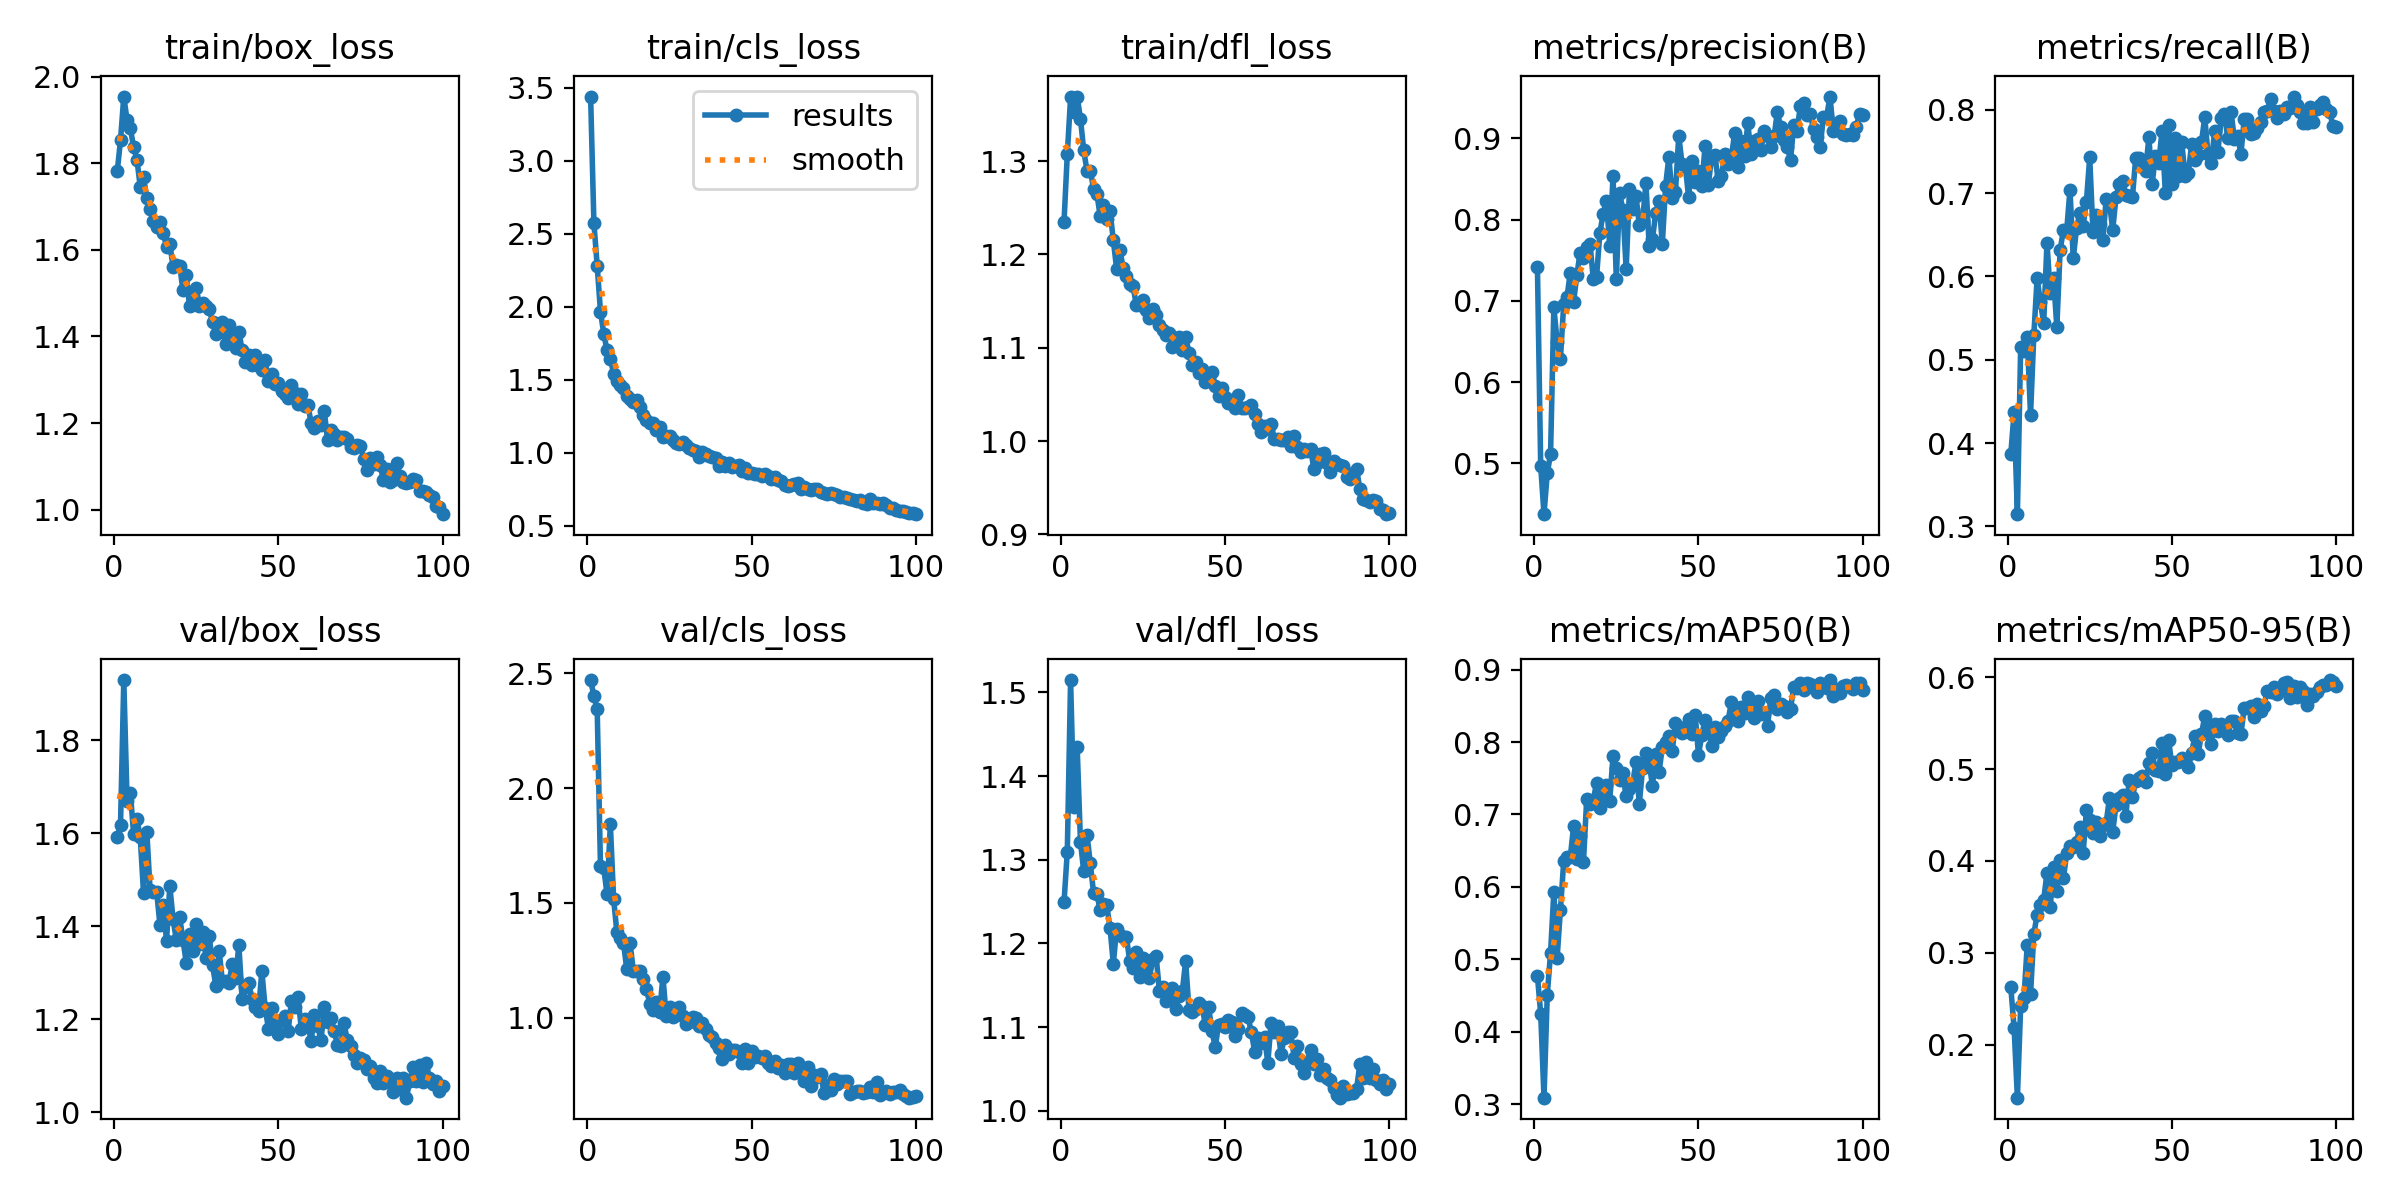

Values plotted in this chart, from the file beside it:
epoch, time, train/box_loss, train/cls_loss, train/dfl_loss, metrics/precision(B), metrics/recall(B), metrics/mAP50(B), metrics/mAP50-95(B), val/box_loss, val/cls_loss, val/dfl_loss, lr/pg0, lr/pg1, lr/pg2
1, 19.32, 1.781, 3.439, 1.235, 0.7421, 0.3871, 0.4772, 0.2623, 1.592, 2.471, 1.249, 0.0005507, 0.0005507, 0.0005507
2, 38, 1.853, 2.574, 1.308, 0.4966, 0.4372, 0.4251, 0.2185, 1.617, 2.401, 1.31, 0.001095, 0.001095, 0.001095
3, 54.91, 1.954, 2.28, 1.368, 0.4373, 0.3148, 0.309, 0.1424, 1.93, 2.343, 1.515, 0.001629, 0.001629, 0.001629
4, 72.49, 1.899, 1.967, 1.353, 0.4878, 0.5156, 0.451, 0.2421, 1.67, 1.66, 1.363, 0.001617, 0.001617, 0.001617
5, 89.4, 1.881, 1.815, 1.369, 0.5114, 0.5104, 0.5092, 0.2511, 1.687, 1.652, 1.435, 0.001601, 0.001601, 0.001601
6, 106.7, 1.837, 1.702, 1.345, 0.6918, 0.5275, 0.5933, 0.3088, 1.598, 1.537, 1.322, 0.001584, 0.001584, 0.001584
7, 123.9, 1.808, 1.645, 1.312, 0.6497, 0.4341, 0.5022, 0.255, 1.63, 1.843, 1.286, 0.001568, 0.001568, 0.001568
8, 140.9, 1.746, 1.542, 1.289, 0.6285, 0.5294, 0.5686, 0.3204, 1.592, 1.517, 1.329, 0.001551, 0.001551, 0.001551
9, 158.8, 1.767, 1.489, 1.29, 0.696, 0.5979, 0.6352, 0.3415, 1.472, 1.371, 1.296, 0.001535, 0.001535, 0.001535
10, 176.2, 1.72, 1.466, 1.27, 0.7046, 0.5694, 0.6417, 0.3516, 1.604, 1.345, 1.26, 0.001518, 0.001518, 0.001518
11, 193.6, 1.694, 1.445, 1.265, 0.7345, 0.5438, 0.6409, 0.3573, 1.479, 1.325, 1.259, 0.001502, 0.001502, 0.001502
12, 211.1, 1.667, 1.389, 1.241, 0.6981, 0.6406, 0.6835, 0.3874, 1.474, 1.212, 1.24, 0.001485, 0.001485, 0.001485
13, 228.2, 1.653, 1.368, 1.253, 0.7319, 0.5798, 0.6387, 0.3502, 1.475, 1.324, 1.247, 0.001469, 0.001469, 0.001469
14, 245.4, 1.664, 1.347, 1.238, 0.7594, 0.5982, 0.6701, 0.3933, 1.403, 1.205, 1.246, 0.001452, 0.001452, 0.001452
15, 262.9, 1.639, 1.359, 1.246, 0.7522, 0.5394, 0.6338, 0.367, 1.446, 1.202, 1.219, 0.001436, 0.001436, 0.001436
16, 280, 1.607, 1.316, 1.215, 0.7661, 0.6317, 0.7219, 0.4011, 1.369, 1.204, 1.176, 0.001419, 0.001419, 0.001419
17, 296.8, 1.614, 1.261, 1.185, 0.77, 0.6558, 0.7143, 0.381, 1.487, 1.168, 1.218, 0.001403, 0.001403, 0.001403
18, 313.2, 1.561, 1.228, 1.204, 0.7268, 0.6551, 0.7195, 0.4087, 1.415, 1.125, 1.21, 0.001386, 0.001386, 0.001386
19, 330.5, 1.566, 1.202, 1.186, 0.7296, 0.7042, 0.7441, 0.4168, 1.37, 1.062, 1.208, 0.00137, 0.00137, 0.00137
20, 348.8, 1.564, 1.201, 1.177, 0.7837, 0.6218, 0.7084, 0.4155, 1.419, 1.035, 1.207, 0.001353, 0.001353, 0.001353
21, 366.6, 1.506, 1.153, 1.169, 0.8072, 0.6582, 0.7307, 0.4209, 1.371, 1.071, 1.179, 0.001337, 0.001337, 0.001337
22, 384, 1.542, 1.179, 1.167, 0.8234, 0.6761, 0.7404, 0.4375, 1.322, 1.027, 1.171, 0.00132, 0.00132, 0.00132
23, 401.5, 1.469, 1.11, 1.145, 0.768, 0.661, 0.7192, 0.4083, 1.383, 1.178, 1.19, 0.001304, 0.001304, 0.001304
24, 418.5, 1.494, 1.114, 1.146, 0.8536, 0.6898, 0.7804, 0.4555, 1.347, 1.008, 1.16, 0.001287, 0.001287, 0.001287
25, 435.4, 1.511, 1.113, 1.152, 0.7269, 0.7429, 0.7637, 0.4446, 1.405, 1.047, 1.183, 0.001271, 0.001271, 0.001271
26, 451.7, 1.47, 1.086, 1.14, 0.8323, 0.653, 0.747, 0.4309, 1.363, 1.001, 1.171, 0.001254, 0.001254, 0.001254
27, 468.8, 1.476, 1.064, 1.132, 0.8121, 0.6742, 0.757, 0.4427, 1.388, 1.014, 1.159, 0.001238, 0.001238, 0.001238
28, 485.7, 1.471, 1.064, 1.142, 0.7392, 0.6628, 0.7254, 0.4271, 1.331, 1.045, 1.182, 0.001221, 0.001221, 0.001221
29, 502.9, 1.462, 1.072, 1.135, 0.8374, 0.6436, 0.7357, 0.4387, 1.378, 1.008, 1.186, 0.001205, 0.001205, 0.001205
30, 518.7, 1.434, 1.051, 1.124, 0.8128, 0.6928, 0.7437, 0.441, 1.316, 0.9734, 1.144, 0.001188, 0.001188, 0.001188
31, 535.7, 1.405, 1.033, 1.119, 0.8285, 0.6892, 0.7728, 0.4688, 1.272, 0.9816, 1.148, 0.001172, 0.001172, 0.001172
32, 551.7, 1.419, 1.021, 1.113, 0.7928, 0.6558, 0.7149, 0.4316, 1.347, 1.005, 1.132, 0.001155, 0.001155, 0.001155
33, 570, 1.434, 1.016, 1.115, 0.7979, 0.695, 0.7642, 0.4608, 1.281, 0.998, 1.135, 0.001139, 0.001139, 0.001139
34, 587.8, 1.382, 0.9707, 1.101, 0.8454, 0.7116, 0.7848, 0.4689, 1.282, 0.9641, 1.147, 0.001122, 0.001122, 0.001122
35, 605.4, 1.426, 1.007, 1.111, 0.7677, 0.7152, 0.7719, 0.4715, 1.278, 0.9755, 1.121, 0.001106, 0.001106, 0.001106
36, 622.9, 1.401, 0.9902, 1.111, 0.7762, 0.6983, 0.7392, 0.4491, 1.32, 0.9494, 1.137, 0.001089, 0.001089, 0.001089
37, 640.8, 1.373, 0.978, 1.098, 0.8084, 0.6962, 0.7838, 0.4881, 1.288, 0.9245, 1.143, 0.001073, 0.001073, 0.001073
38, 658.1, 1.411, 0.9712, 1.112, 0.8225, 0.6952, 0.7585, 0.4692, 1.359, 0.9143, 1.179, 0.001056, 0.001056, 0.001056
39, 675.3, 1.368, 0.9679, 1.095, 0.7698, 0.7428, 0.7926, 0.4872, 1.244, 0.891, 1.121, 0.00104, 0.00104, 0.00104
40, 692.8, 1.342, 0.9095, 1.081, 0.8417, 0.7427, 0.8004, 0.4904, 1.27, 0.8685, 1.118, 0.001023, 0.001023, 0.001023
41, 710, 1.358, 0.935, 1.084, 0.8775, 0.7381, 0.8088, 0.4921, 1.277, 0.8196, 1.121, 0.001007, 0.001007, 0.001007
42, 727.4, 1.335, 0.9104, 1.073, 0.8261, 0.7269, 0.7873, 0.4859, 1.245, 0.8798, 1.129, 0.0009904, 0.0009904, 0.0009904
43, 744.2, 1.356, 0.9311, 1.077, 0.8344, 0.7669, 0.8266, 0.5066, 1.227, 0.8406, 1.125, 0.0009739, 0.0009739, 0.0009739
44, 761.3, 1.332, 0.9018, 1.063, 0.9032, 0.7115, 0.8203, 0.5173, 1.218, 0.8609, 1.102, 0.0009574, 0.0009574, 0.0009574
45, 778.5, 1.322, 0.9071, 1.069, 0.8684, 0.7451, 0.8121, 0.4993, 1.304, 0.8579, 1.124, 0.0009409, 0.0009409, 0.0009409
46, 795.5, 1.345, 0.9183, 1.074, 0.8657, 0.7359, 0.816, 0.4978, 1.225, 0.8506, 1.096, 0.0009244, 0.0009244, 0.0009244
47, 812.9, 1.296, 0.8725, 1.059, 0.8275, 0.7748, 0.8317, 0.5288, 1.179, 0.8038, 1.076, 0.0009078, 0.0009078, 0.0009078
48, 830, 1.312, 0.898, 1.048, 0.8717, 0.7007, 0.8108, 0.4942, 1.225, 0.8633, 1.103, 0.0008913, 0.0008913, 0.0008913
49, 847.1, 1.291, 0.8592, 1.057, 0.8461, 0.7823, 0.8377, 0.5313, 1.199, 0.8034, 1.103, 0.0008748, 0.0008748, 0.0008748
50, 864.3, 1.294, 0.8637, 1.048, 0.8597, 0.7116, 0.7825, 0.5048, 1.168, 0.8556, 1.1, 0.0008583, 0.0008583, 0.0008583
51, 881.5, 1.275, 0.8532, 1.041, 0.8418, 0.7664, 0.8095, 0.5076, 1.197, 0.8271, 1.108, 0.0008418, 0.0008418, 0.0008418
52, 898.9, 1.266, 0.8575, 1.044, 0.8902, 0.7209, 0.8309, 0.5079, 1.208, 0.8322, 1.106, 0.0008253, 0.0008253, 0.0008253
53, 915.8, 1.258, 0.8428, 1.036, 0.8423, 0.7612, 0.8177, 0.5116, 1.174, 0.8239, 1.09, 0.0008088, 0.0008088, 0.0008088
54, 933.1, 1.288, 0.8531, 1.05, 0.878, 0.7206, 0.7951, 0.5099, 1.24, 0.8345, 1.098, 0.0007923, 0.0007923, 0.0007923
55, 950.2, 1.269, 0.8392, 1.035, 0.8797, 0.7246, 0.8205, 0.5027, 1.225, 0.8045, 1.116, 0.0007758, 0.0007758, 0.0007758
56, 967.5, 1.245, 0.8178, 1.035, 0.847, 0.7585, 0.8071, 0.5179, 1.247, 0.7912, 1.115, 0.0007593, 0.0007593, 0.0007593
57, 984.3, 1.268, 0.8368, 1.037, 0.8533, 0.7394, 0.8152, 0.5357, 1.18, 0.8127, 1.112, 0.0007428, 0.0007428, 0.0007428
58, 1001, 1.238, 0.8109, 1.039, 0.8812, 0.7452, 0.8228, 0.5167, 1.2, 0.7806, 1.094, 0.0007263, 0.0007263, 0.0007263
59, 1017, 1.242, 0.8086, 1.029, 0.8689, 0.7614, 0.8294, 0.5382, 1.189, 0.7943, 1.071, 0.0007098, 0.0007098, 0.0007098
60, 1034, 1.2, 0.777, 1.018, 0.877, 0.791, 0.8549, 0.5574, 1.154, 0.7586, 1.087, 0.0006933, 0.0006933, 0.0006933
... 40 more rows
